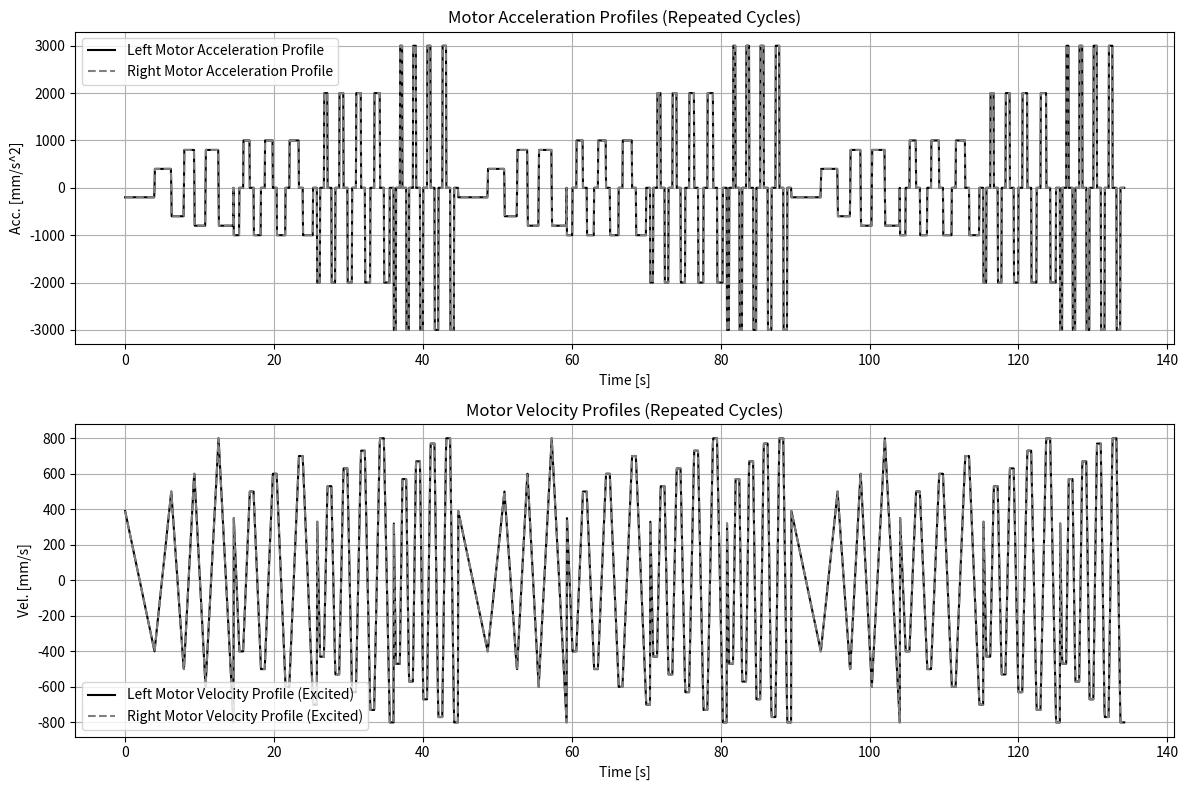

Generate this figure with matplotlib:
# flake8: noqa
import numpy as np
import pandas as pd
import matplotlib.pyplot as plt

# Define cycle-specific velocity profiles
cycle_velocities = [
    [400, -400, 500, -500, 600, -600, 800, -800],  # Cycle 1
    [400, -400, 500, -500, 600, -600, 700, -700],  # Cycle 2
    [430, -430, 530, -530, 630, -630, 730, -730, 800, -800],  # Cycle 3
    [470, -470, 570, -570, 670, -670, 770, -770, 800, -800]   # Cycle 4
]

# Define cycle-specific acceleration profiles
cycle_accelerations = [
    [200, 400, 600, 800],   # Cycle 1
    [1000],              # Cycle 2
    [2000],              # Cycle 3
    [3000]               # Cycle 4
]

# Parameters
time_step = 0.05  # seconds, time resolution of the simulation
hold_time = 0.5  # Time to hold velocity constant before transitioning (in seconds) for cycles with holding
num_repetitions = 3  # Number of repetitions of the 4-cycle set

# Function to generate velocity profiles
def generate_velocity_profile(accelerations, velocities, time_step, hold_time, cycle_with_hold=False):
    velocity_profile = []
    acceleration_profile = []
    time_profile = []
    current_velocity = velocities[0]
    
    # Initialize time at 0
    current_time = 0
    
    for i in range(1, len(velocities)):
        target_velocity = velocities[i]
        velocity_change = target_velocity - current_velocity
        
        # Use the specific accelerations for this cycle
        if i - 1 < len(accelerations):
            accel_value = accelerations[i - 1] * np.sign(velocity_change)
        else:
            accel_value = accelerations[-1] * np.sign(velocity_change)  # Use the last acceleration after the cycle ends
        
        # Calculate the time required to reach the target velocity using the specific acceleration
        required_time = abs(velocity_change) / abs(accel_value)
        
        # Generate time for this segment
        segment_time = np.arange(0, required_time, time_step)
        
        for t in segment_time:
            current_velocity += accel_value * time_step
            
            # Cap the velocity at the target value to avoid overshooting
            if accel_value > 0 and current_velocity > target_velocity:
                current_velocity = target_velocity
            elif accel_value < 0 and current_velocity < target_velocity:
                current_velocity = target_velocity
            
            # Append the values to the profiles
            velocity_profile.append(current_velocity)
            acceleration_profile.append(accel_value if current_velocity != target_velocity else 0)
            time_profile.append(current_time)
            current_time += time_step
        
        # Add hold time if this is a cycle with holding
        if cycle_with_hold:
            hold_segment_time = np.arange(0, hold_time, time_step)
            for _ in hold_segment_time:
                velocity_profile.append(current_velocity)
                acceleration_profile.append(0)  # No acceleration during holding period
                time_profile.append(current_time)
                current_time += time_step
    
    return np.array(velocity_profile), np.array(acceleration_profile), np.array(time_profile)

# Function to repeat the entire 4-cycle set for the desired number of repetitions
def repeat_cycles(num_repetitions):
    full_left_vel = []
    full_right_vel = []
    full_left_accel = []
    full_right_accel = []
    full_time = []

    cycle_time_offset = 0
    
    for _ in range(num_repetitions):
        for cycle_idx in range(4):
            # Generate the cycle with the specific velocity and acceleration profiles
            left_vel_cycle, left_accel_cycle, time_cycle = generate_velocity_profile(
                cycle_accelerations[cycle_idx], cycle_velocities[cycle_idx], time_step, hold_time, cycle_with_hold=(cycle_idx > 0))
            right_vel_cycle, right_accel_cycle, _ = generate_velocity_profile(
                cycle_accelerations[cycle_idx], cycle_velocities[cycle_idx], time_step, hold_time, cycle_with_hold=(cycle_idx > 0))

            # Adjust time for each cycle to follow the previous one
            time_cycle = time_cycle + cycle_time_offset

            # Update time offset for the next repetition
            cycle_time_offset = time_cycle[-1] + time_step

            # Append the current set to the full trajectory
            full_left_vel.append(left_vel_cycle)
            full_right_vel.append(right_vel_cycle)
            full_left_accel.append(left_accel_cycle)
            full_right_accel.append(right_accel_cycle)
            full_time.append(time_cycle)

    # Concatenate the full trajectory
    full_left_vel = np.concatenate(full_left_vel)
    full_right_vel = np.concatenate(full_right_vel)
    full_left_accel = np.concatenate(full_left_accel)
    full_right_accel = np.concatenate(full_right_accel)
    full_time = np.concatenate(full_time)
    
    return full_left_vel, full_right_vel, full_left_accel, full_right_accel, full_time

# Generate the repeated cycles
left_vel, right_vel, left_accel, right_accel, time = repeat_cycles(num_repetitions)

L = 0.5  # Distance between wheels (in meters)

# Initial pose of the robot
x, y, theta = 0, 0, 0  # Initial (x, y, θ) in meters and radians

# Function to update the robot's position based on the differential drive model
def update_position(x, y, theta, v_left, v_right, dt, L):
    v = (v_left + v_right) / 2  # Linear velocity
    omega = (v_right - v_left) / L  # Angular velocity (rad/s)
    
    x_new = x + v * np.cos(theta) * dt  # Update x
    y_new = y + v * np.sin(theta) * dt  # Update y
    theta_new = theta + omega * dt  # Update theta
    
    return x_new, y_new, theta_new

# Initialize lists to store position and orientation
timestamps = []
x_values = []
y_values = []
theta_values = []
left_velocities = []
right_velocities = []

# Simulate the motion of the robot over time
for i in range(len(time)):
    # Get current velocities
    v_left = left_vel[i] / 1000  # Convert mm/s to m/s
    v_right = right_vel[i] / 1000  # Convert mm/s to m/s
    
    # Update the robot's position and orientation
    x, y, theta = update_position(x, y, theta, v_left, v_right, time_step, L)
    
    # Store the data
    timestamps.append(time[i])
    x_values.append(x)
    y_values.append(y)
    theta_values.append(theta)
    left_velocities.append(v_left)
    right_velocities.append(v_right)

# Save data to a CSV file
data = {
    'timestamp': timestamps,
    'x': x_values,
    'y': y_values,
    'theta': theta_values,
    'left_vel': left_velocities,
    'right_vel': right_velocities
}

df = pd.DataFrame(data)
df.to_csv('differential_drive_trajectory.csv', index=False)

print("Data saved to 'differential_drive_trajectory.csv'.")

# Plot the combined profiles
fig, axs = plt.subplots(2, 1, figsize=(12, 8))

# Plot accelerations first
axs[0].plot(time, left_accel, label="Left Motor Acceleration Profile", color='black')
axs[0].plot(time, right_accel, label="Right Motor Acceleration Profile", linestyle='dashed', color='grey')
axs[0].set_title("Motor Acceleration Profiles (Repeated Cycles)")
axs[0].set_xlabel("Time [s]")
axs[0].set_ylabel("Acc. [mm/s^2]")
axs[0].grid(True)
axs[0].legend()

# Plot velocities next
axs[1].plot(time, left_vel, label="Left Motor Velocity Profile (Excited)", color='black')
axs[1].plot(time, right_vel, label="Right Motor Velocity Profile (Excited)", linestyle='dashed', color='grey')
axs[1].set_title("Motor Velocity Profiles (Repeated Cycles)")
axs[1].set_xlabel("Time [s]")
axs[1].set_ylabel("Vel. [mm/s]")
axs[1].grid(True)
axs[1].legend()

plt.tight_layout()
plt.show()
